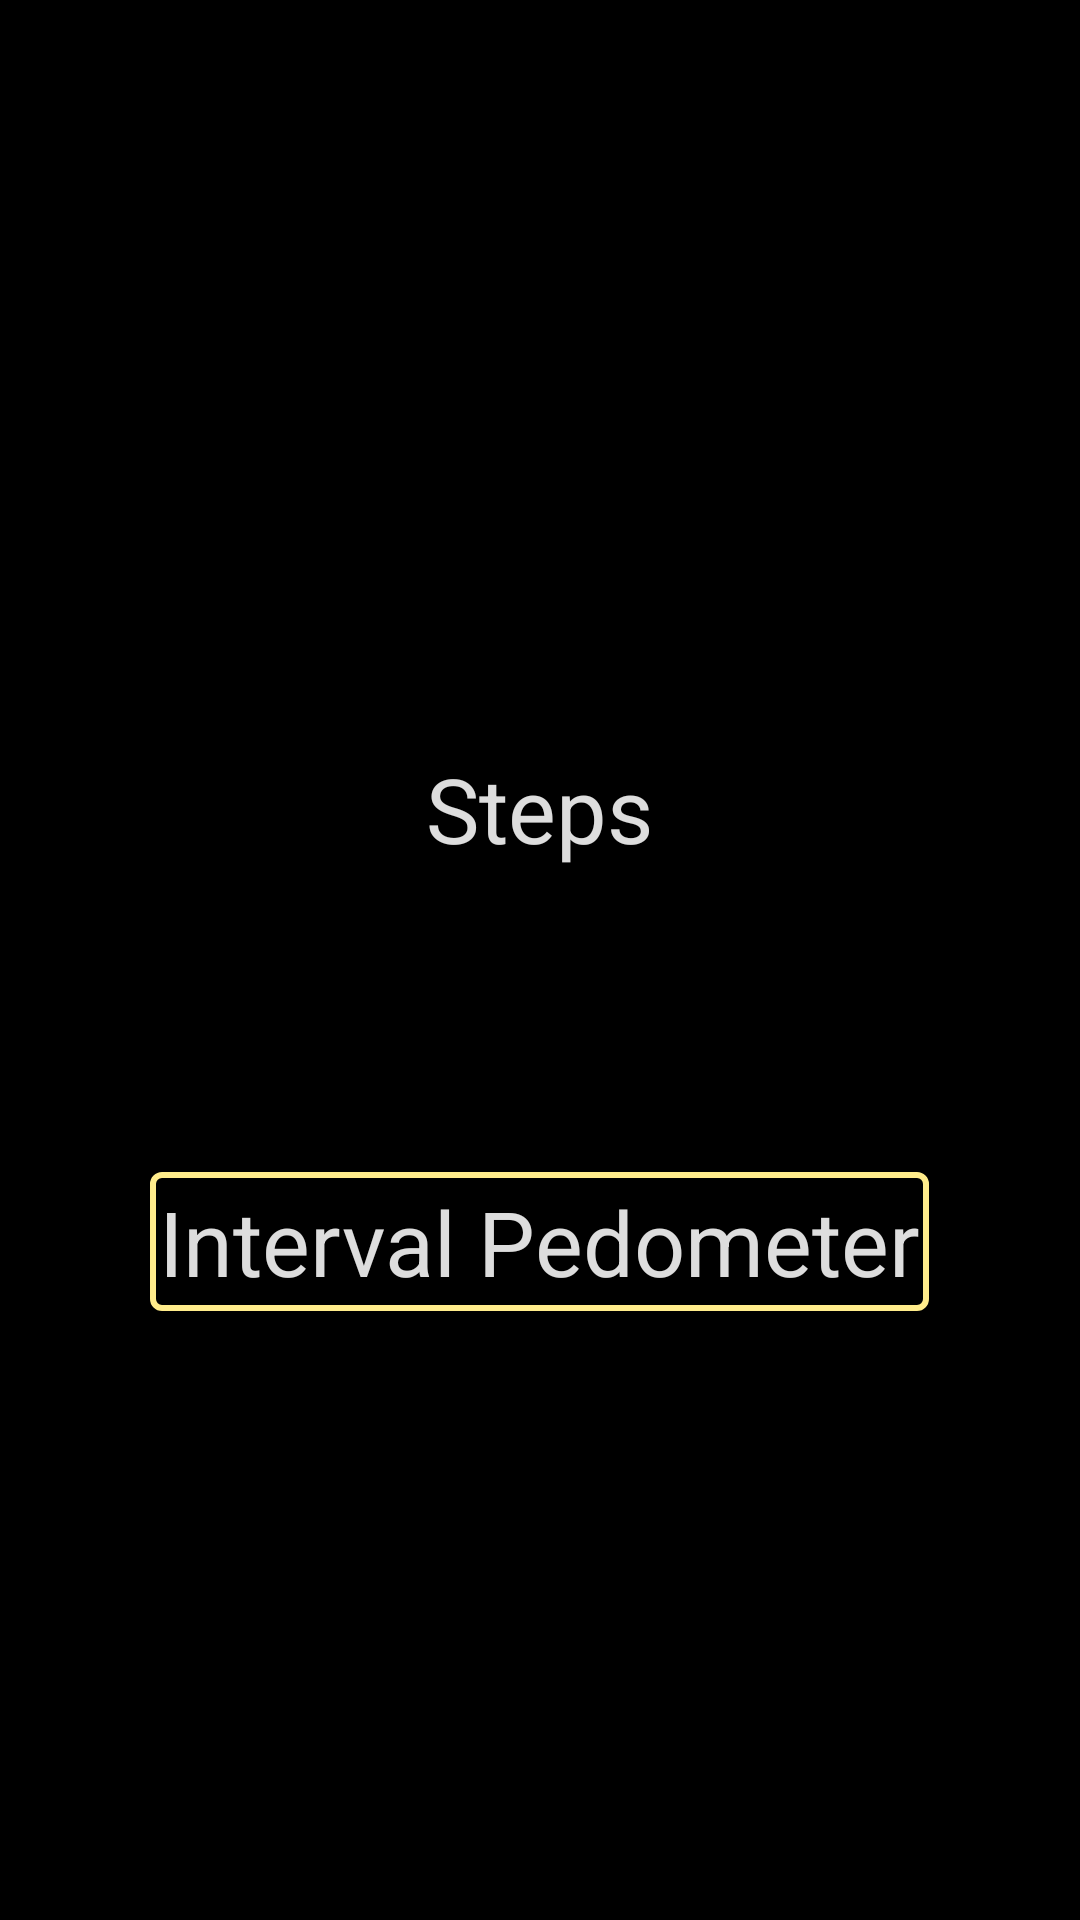

Here is an Android app screen rendered from its layout file. Give the layout XML and the strings, colors and styles it references.
<!-- AndroidManifest.xml: application theme android:Theme.Material.Light.NoActionBar.Fullscreen -->
<!-- res/layout/steps_layout.xml -->
<?xml version="1.0" encoding="utf-8"?>
<LinearLayout 
    android:background="#ff000000" 
    android:layout_width="fill_parent" 
    android:layout_height="fill_parent"
    xmlns:android="http://schemas.android.com/apk/res/android">
    <RelativeLayout 
        android:background="@drawable/paobu" 
        android:layout_width="fill_parent" 
        android:layout_height="fill_parent">
        <TextView 
            android:textSize="60.0sp" 
            android:textStyle="bold" 
            android:textColor="#ffffffff" 
            android:id="@+id/total_steps" 
            android:layout_width="wrap_content" 
            android:layout_height="wrap_content" 
            android:shadowColor="#33000000" 
            android:shadowDx="2.0" 
            android:shadowDy="2.0" 
            android:shadowRadius="4.0" 
            android:layout_centerInParent="true" />
        <TextView 
            android:textSize="30.0sp" 
            android:textColor="#ddffffff" 
            android:id="@+id/steps" 
            android:layout_width="wrap_content" 
            android:layout_height="wrap_content" 
            android:layout_marginBottom="-10.0dip" 
            android:text="@string/today_steps" 
            android:shadowColor="#33000000" 
            android:shadowDx="1.0" 
            android:shadowDy="1.0" 
            android:shadowRadius="2.0" 
            android:layout_above="@id/total_steps" 
            android:layout_centerHorizontal="true" />
        <TextView 
            android:textSize="30.0sp" 
            android:textColor="#ddffffff" 
            android:gravity="left" 
            android:id="@+id/distance_values" 
            android:layout_width="wrap_content" 
            android:layout_height="wrap_content" 
            android:layout_marginTop="-10.0dip" 
            android:shadowColor="#33000000" 
            android:shadowDx="1.0" 
            android:shadowDy="1.0" 
            android:shadowRadius="2.0" 
            android:layout_below="@id/total_steps" 
            android:layout_centerHorizontal="true" />
        <TextView 
            android:textSize="30.0sp" 
            android:textColor="#ddffffff" 
            android:id="@+id/current_walk" 
            android:background="@drawable/text_shape" 
            android:padding="3.0dip" 
            android:layout_width="wrap_content" 
            android:layout_height="wrap_content" 
            android:text="@string/current_walk" 
            android:shadowColor="#33000000" 
            android:shadowDx="1.0" 
            android:shadowDy="1.0" 
            android:shadowRadius="2.0" 
            android:layout_below="@id/distance_values" 
            android:layout_centerHorizontal="true" />
    </RelativeLayout>
</LinearLayout>
<!-- resources referenced by this layout -->
<resources>
  <!-- drawable text_shape (drawable) -->
  <?xml version="1.0" encoding="utf-8"?>
  <shape
    xmlns:android="http://schemas.android.com/apk/res/android">
      <stroke android:width="2.0dip" android:color="#ffffec8b" />
      <corners android:radius="3.0dip" />
  </shape>
  <string name="current_walk">Interval Pedometer</string>
  <string name="today_steps">Steps</string>
</resources>
